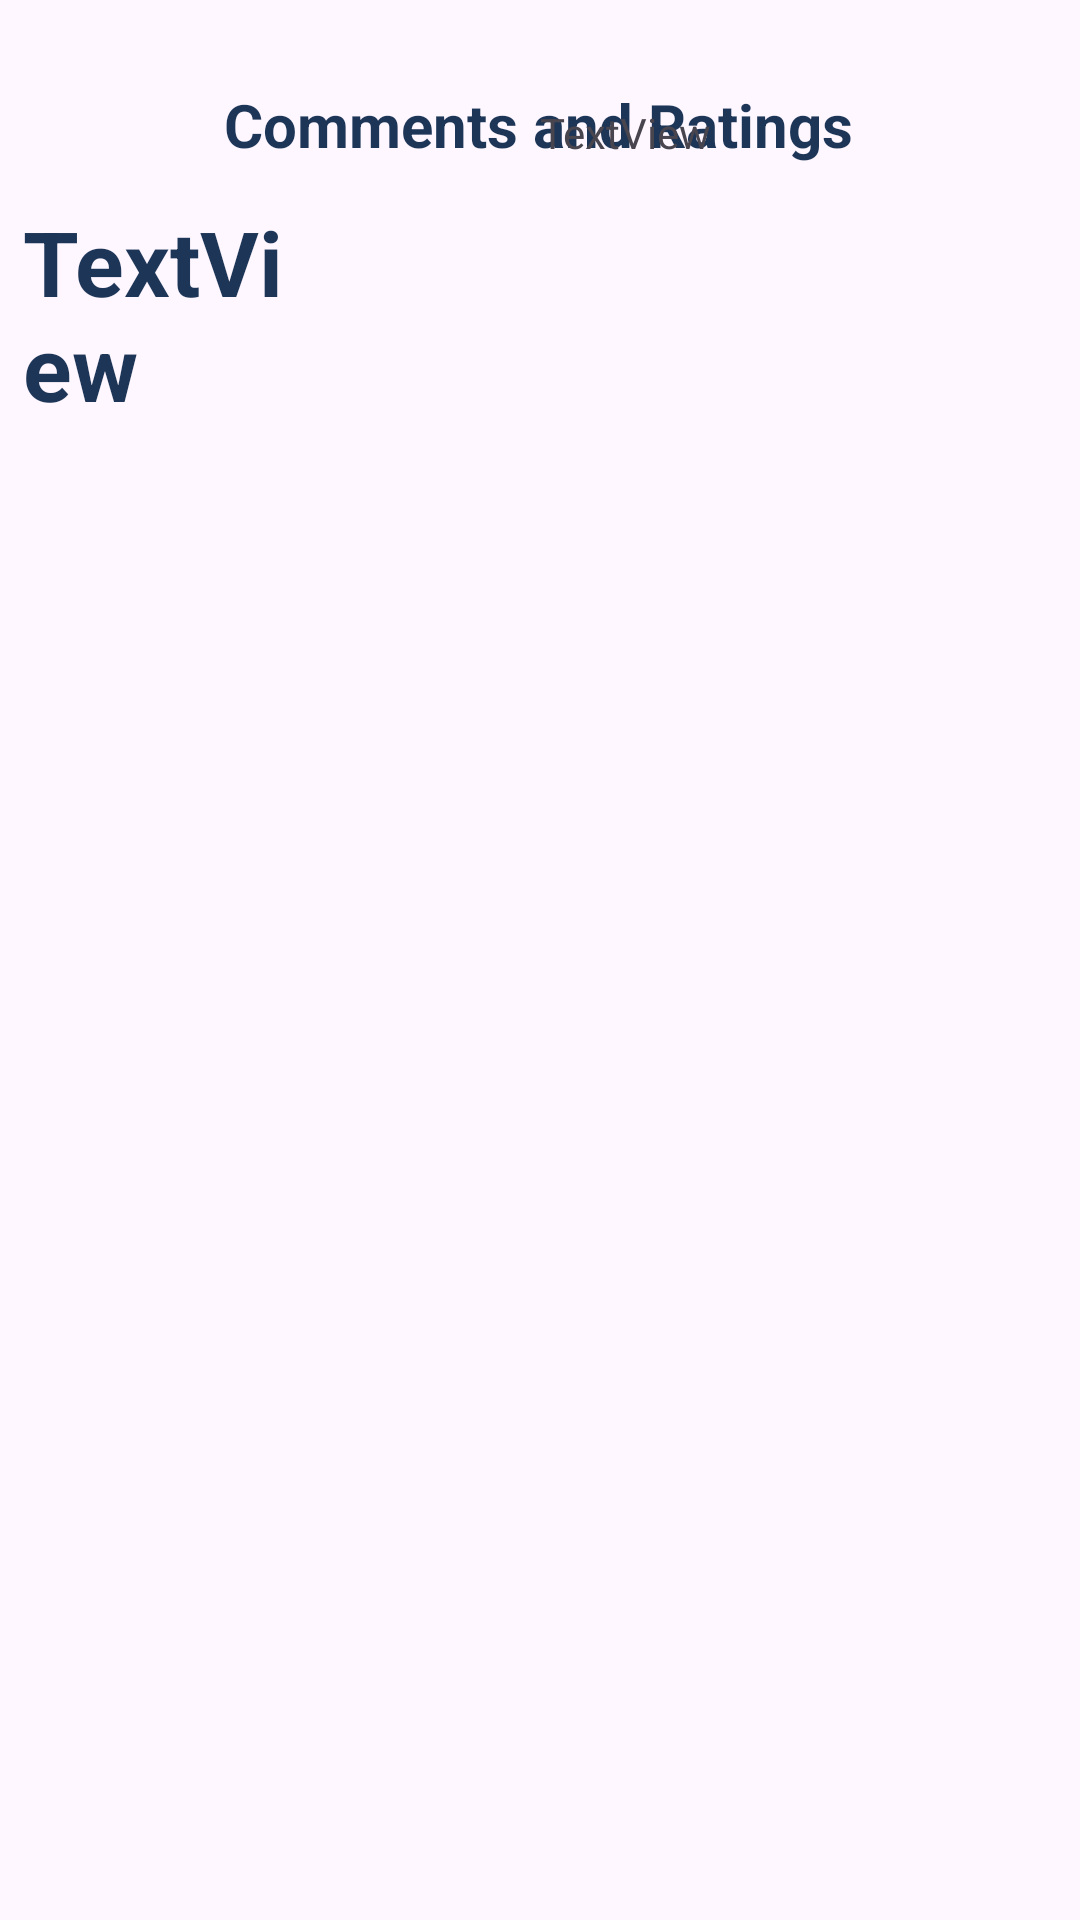

This screen was rendered from an Android layout file. Write that file and the resources it references.
<!-- AndroidManifest.xml: application theme Theme.BookMyCampus -->
<!-- res/layout/activity_view_ratings2.xml -->
<?xml version="1.0" encoding="utf-8"?>
<androidx.constraintlayout.widget.ConstraintLayout xmlns:android="http://schemas.android.com/apk/res/android"
    xmlns:app="http://schemas.android.com/apk/res-auto"
    xmlns:tools="http://schemas.android.com/tools"
    android:layout_width="match_parent"
    android:layout_height="match_parent"
    tools:context=".viewRatings">

    <androidx.recyclerview.widget.RecyclerView
        android:id="@+id/commentRecycler"
        android:layout_width="417dp"
        android:layout_height="550dp"
        android:layout_marginBottom="16dp"
        app:layout_constraintBottom_toBottomOf="parent"
        app:layout_constraintEnd_toEndOf="@id/right"
        app:layout_constraintStart_toStartOf="@id/left" />

    <TextView
        android:id="@+id/textView"
        android:layout_width="wrap_content"
        android:layout_height="wrap_content"
        android:layout_marginTop="28dp"
        android:text="Comments and Ratings"
        android:textColor="@color/darkblue"
        android:textSize="20sp"
        android:textStyle="bold"
        app:layout_constraintEnd_toEndOf="parent"
        app:layout_constraintHorizontal_bias="0.497"
        app:layout_constraintStart_toStartOf="parent"
        app:layout_constraintTop_toTopOf="parent" />

    <TextView
        android:id="@+id/Ratings"
        android:layout_width="94dp"
        android:layout_height="85dp"
        android:layout_marginStart="43dp"
        android:layout_marginTop="12dp"
        android:layout_marginEnd="300dp"
        android:text="TextView"
        android:textColor="@color/darkblue"
        android:textSize="30sp"
        android:textStyle="bold"
        app:layout_constraintEnd_toEndOf="parent"
        app:layout_constraintHorizontal_bias="0.461"
        app:layout_constraintStart_toStartOf="parent"
        app:layout_constraintTop_toBottomOf="@+id/textView" />

    <RatingBar
        android:id="@+id/ratingBar3"
        android:layout_width="233dp"
        android:layout_height="46dp"
        android:layout_marginTop="15dp"
        android:layout_marginEnd="59dp"
        android:layout_marginBottom="49dp"
        android:contentDescription="Total Average Rating For Each Room"
        android:numStars="5"
        android:progressBackgroundTint="#C6C3BF"
        android:progressTint="#FF9800"
        android:scaleX="0.5"
        android:scaleY="0.5"
        android:stepSize="0.5"
        app:layout_constraintBottom_toTopOf="@+id/commentRecycler"
        app:layout_constraintEnd_toEndOf="parent"
        app:layout_constraintStart_toStartOf="@+id/textView"
        app:layout_constraintTop_toBottomOf="@+id/textView"
        app:layout_constraintVertical_bias="0.0" />

    <TextView
        android:id="@+id/textView22"
        android:layout_width="wrap_content"
        android:layout_height="wrap_content"
        android:layout_marginStart="205dp"
        android:layout_marginTop="10dp"
        android:layout_marginEnd="148dp"
        android:layout_marginBottom="20dp"
        android:text="TextView"
        app:layout_constraintBottom_toTopOf="@+id/commentRecycler"
        app:layout_constraintEnd_toEndOf="parent"
        app:layout_constraintStart_toStartOf="parent"
        app:layout_constraintTop_toBottomOf="@+id/ratingBar3" />
    <androidx.constraintlayout.widget.Guideline
        android:id="@+id/left"
        android:layout_width="wrap_content"
        android:layout_height="wrap_content"
        android:orientation="vertical"
        app:layout_constraintGuide_percent="0.03" />

    <androidx.constraintlayout.widget.Guideline
        android:id="@+id/right"
        android:layout_width="wrap_content"
        android:layout_height="wrap_content"
        android:orientation="vertical"
        app:layout_constraintGuide_percent="0.950" />
</androidx.constraintlayout.widget.ConstraintLayout>
<!-- resources referenced by this layout -->
<resources>
  <color name="darkblue">#1d3557</color>
  <style name="Theme.BookMyCampus" parent="Base.Theme.BookMyCampus" />
  <style name="Base.Theme.BookMyCampus" parent="Theme.Material3.DayNight.NoActionBar">
          
          
      </style>
</resources>
